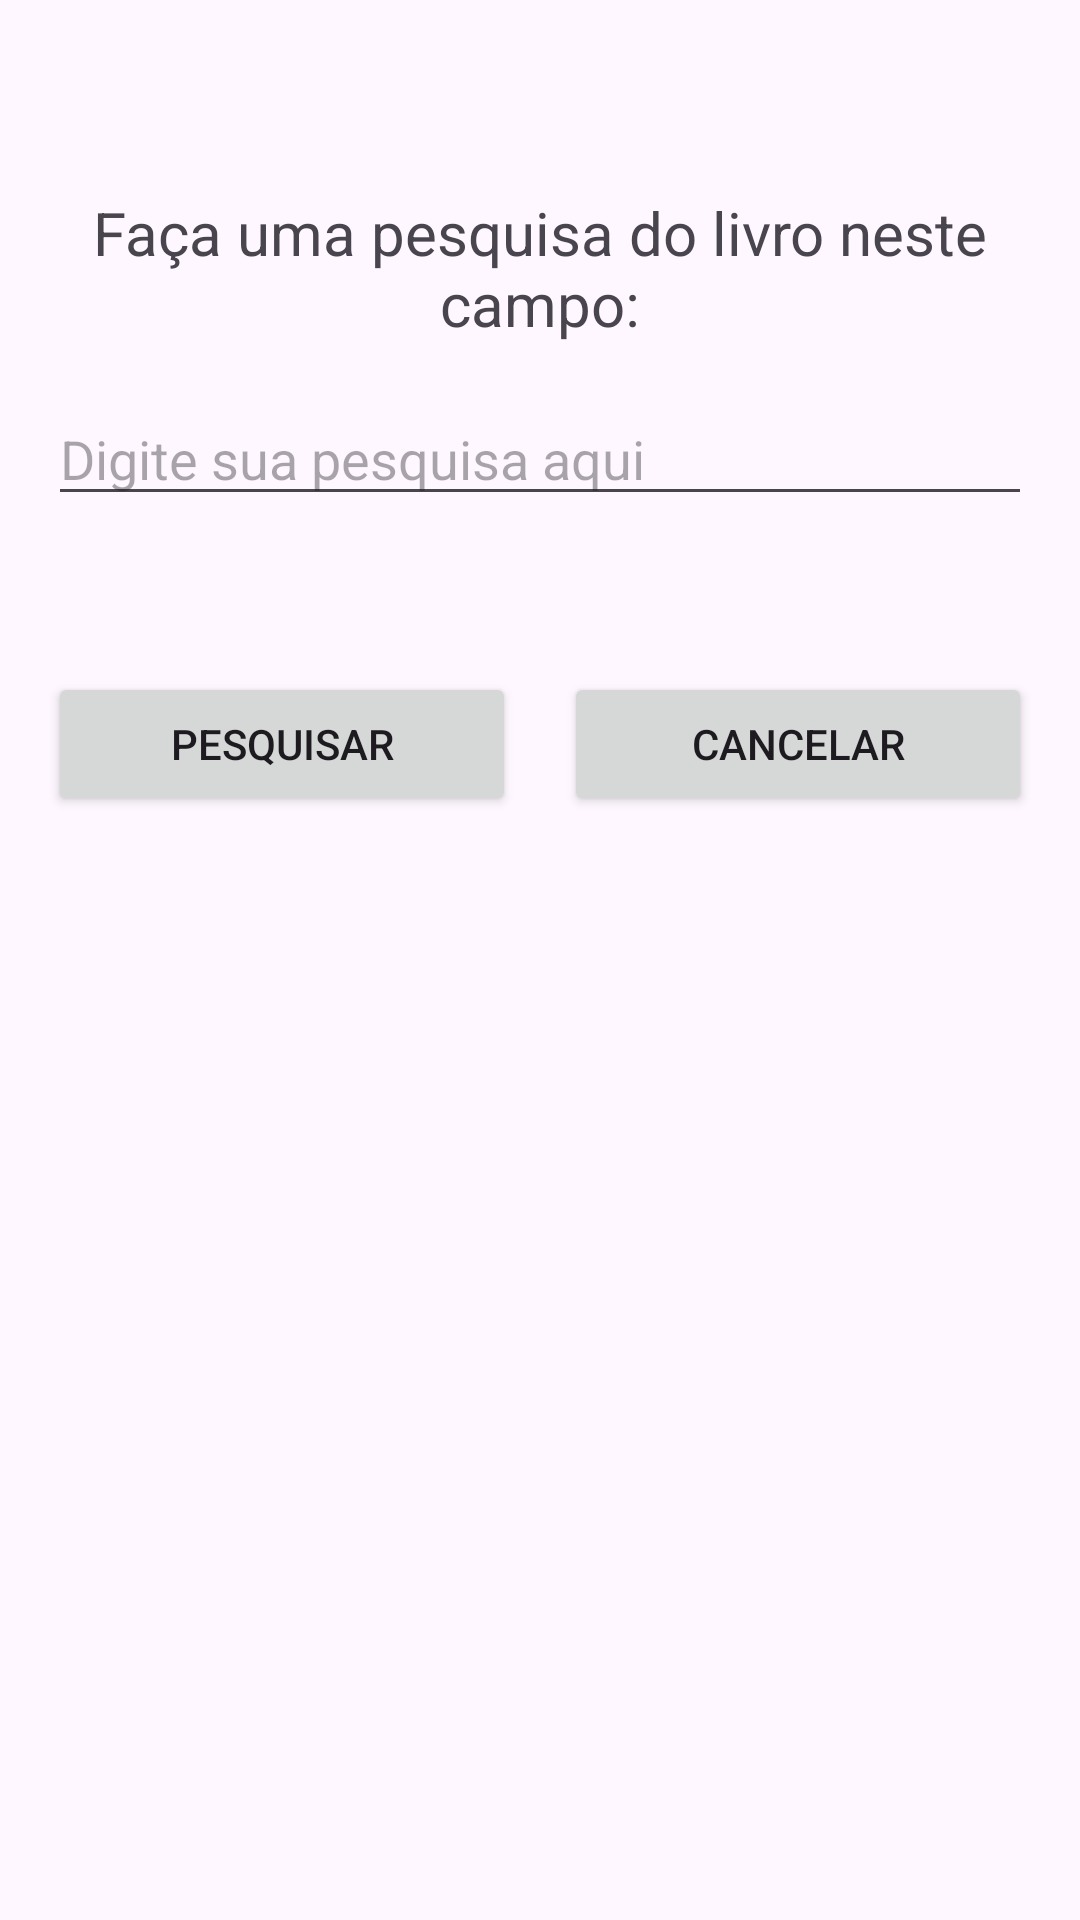

Write the Android layout XML for this screen, with the resource values it uses.
<!-- AndroidManifest.xml: application theme Theme.LivrosÀMão -->
<!-- res/layout/activity_pesquisa.xml -->
<?xml version="1.0" encoding="utf-8"?>
<androidx.constraintlayout.widget.ConstraintLayout
        xmlns:android="http://schemas.android.com/apk/res/android"
        xmlns:app="http://schemas.android.com/apk/res-auto"
        xmlns:tools="http://schemas.android.com/tools"
        android:layout_width="match_parent"
        android:layout_height="match_parent"
        tools:context=".MainActivity">

    
    <TextView
            android:id="@+id/textView16"
            android:layout_width="0dp"
            android:layout_height="wrap_content"
            android:text="Faça uma pesquisa do livro neste campo:"
            android:textSize="20sp"
            android:textAlignment="center"
            app:layout_constraintStart_toStartOf="parent"
            app:layout_constraintEnd_toEndOf="parent"
            app:layout_constraintTop_toTopOf="parent"
            android:layout_marginTop="64dp"
            android:layout_marginStart="16dp"
            android:layout_marginEnd="16dp" />

    
    <EditText
            android:id="@+id/editTextText3"
            android:layout_width="0dp"
            android:layout_height="wrap_content"
            android:hint="Digite sua pesquisa aqui"
            android:inputType="text"
            app:layout_constraintStart_toStartOf="parent"
            app:layout_constraintEnd_toEndOf="parent"
            app:layout_constraintTop_toBottomOf="@+id/textView16"
            android:layout_marginStart="16dp"
            android:layout_marginEnd="16dp"
            android:layout_marginTop="16dp" />

    

    
    <Button
            android:id="@+id/button13"
            android:layout_width="0dp"
            android:layout_height="wrap_content"
            android:text="Pesquisar"
            app:layout_constraintStart_toStartOf="parent"
            app:layout_constraintEnd_toStartOf="@+id/button14"
            app:layout_constraintBottom_toBottomOf="parent"
            android:layout_marginStart="16dp"
            android:layout_marginEnd="8dp"
            android:layout_marginBottom="368dp"/>
    <Button
            android:id="@+id/button14"
            android:layout_width="0dp"
            android:layout_height="wrap_content"
            android:text="Cancelar"
            app:layout_constraintStart_toEndOf="@+id/button13"
            app:layout_constraintEnd_toEndOf="parent"
            app:layout_constraintBottom_toBottomOf="parent"
            android:layout_marginStart="8dp"
            android:layout_marginEnd="16dp"
            android:layout_marginBottom="368dp"/>
</androidx.constraintlayout.widget.ConstraintLayout>
<!-- resources referenced by this layout -->
<resources>
  <style name="Theme.LivrosÀMão" parent="Base.Theme.LivrosÀMão" />
  <style name="Base.Theme.LivrosÀMão" parent="Theme.Material3.DayNight">
          
          
      </style>
</resources>
